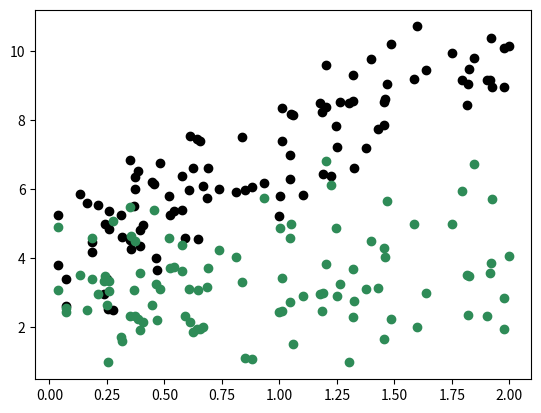

Python code for this plot:
import numpy as np
import matplotlib.pyplot as plt
import seaborn as sns

class StochasticGradientDecent:
    """Doc"""

    def __init__(self, X, y):
        self._X = X
        self._y = y
        self._n = X.shape[0]
        self._p = X.shape[1]

    def _eta(self, t0, t1, t):
        return t0 / (t+t1)

    def learning_schedule(self, args):
        match args[0]:
            case 'constant':
                eta = self._eta(args[1], args[2], args[3])
            case 'eig':
                xtx = self._X.T @ self._X
                hessian = (2/self.n) * xtx
                eigenval, _ = np.linalg.eig(hessian)
                eta = 1/np.max(eigenval)
            case _:
                print("Not a valid learning schedule")
                return
        return eta
    

    def fit(self, n_epoch, batch_size, learning_args):
        n_batch = self._n // batch_size
        theta = np.random.randn(2, 1)


        for e in range(n_epoch):
            for i in range(n_batch):
                rand_idx = batch_size * np.random.randint(n_batch)
                Xi = self._X[rand_idx: rand_idx+batch_size]
                yi = self._y[rand_idx: rand_idx+batch_size]
                gradients = (2/batch_size) * Xi.T @ ((Xi @ theta) - yi)
                # t = learning_args.copy()
                t = e*n_batch + i
                # eta = self.learning_schedule(t)
                eta = 5 / (t+50)
                theta = theta - eta*gradients
        return theta


    def predict(self, theta):
        X_new = np.random.rand(self._n, self._p)
        predict = X_new.dot(theta)
        return predict
    

def main():
    # X = np.array([[0, 0], [0, 1], [1, 0],[1, 1]], dtype=np.float64)
    # XOR
    # y = np.array([ 0, 1 ,1, 0])
    # OR
    # y = np.array([0, 1 ,1, 1])
    # AND
    # y = np.array([0, 0 ,0, 1])
    x = 2*np.random.rand(100, 1)
    x = np.sort(x)
    X = np.c_[np.ones_like(x), x]
    y = 4+3*x+np.random.randn(100, 1)
    model = StochasticGradientDecent(X, y)
    learning_args = ['constant']
    theta = model.fit(n_epoch=50, batch_size=5, learning_args=learning_args)
    y_predict = model.predict(theta=theta)

    fig, ax = plt.subplots()
    ax.scatter(x, y, color="black")
    ax.scatter(x, y_predict, color="seagreen")
    plt.show()

if __name__ == '__main__':
    main()